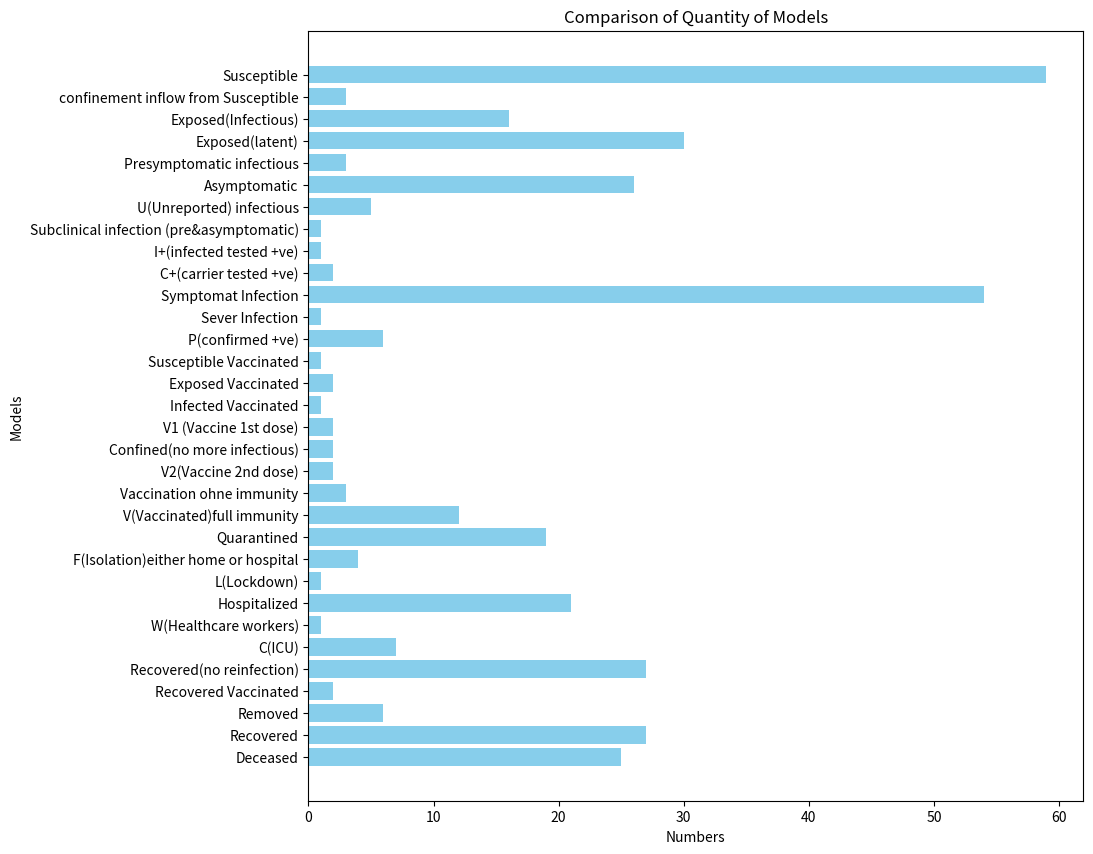

This figure's Python source:
import pandas as pd
import matplotlib.pyplot as plt

# Your data
df = pd.DataFrame({
    'model': ['Susceptible','confinement inflow from Susceptible','Exposed(Infectious)','Exposed(latent)',
              'Presymptomatic infectious','Asymptomatic','U(Unreported) infectious','Subclinical infection (pre&asymptomatic)',
              'I+(infected tested +ve)','C+(carrier tested +ve)','Symptomat Infection','C+(carrier tested +ve)','Sever Infection',
              'P(confirmed +ve)','Susceptible Vaccinated',  'Exposed Vaccinated','Infected Vaccinated','V1 (Vaccine 1st dose)',
              'Confined(no more infectious)','V2(Vaccine 2nd dose)','Vaccination ohne immunity','V(Vaccinated)full immunity',
              'Quarantined','F(Isolation)either home or hospital','L(Lockdown)','Hospitalized','W(Healthcare workers)','C(ICU)',
              'Recovered(no reinfection)','Recovered Vaccinated','Removed','Recovered','Deceased'],
    'numbers': [ 59,3,16,30,3,26,5,1,1,2,54,1,1,6,1,2,1,2,2,2,3,12,19,4,1,21,1,7,27,2,6,27,25 ]
})

# Create a new figure
plt.figure(figsize=(10, 10))

# Create a horizontal bar plot
plt.barh(df['model'], df['numbers'], color='skyblue')

# Invert y-axis so that the model with the highest number is on top
plt.gca().invert_yaxis()

# Set the title and labels
plt.title('Comparison of Quantity of Models')
plt.xlabel('Numbers')
plt.ylabel('Models')

# Show the plot
plt.show()